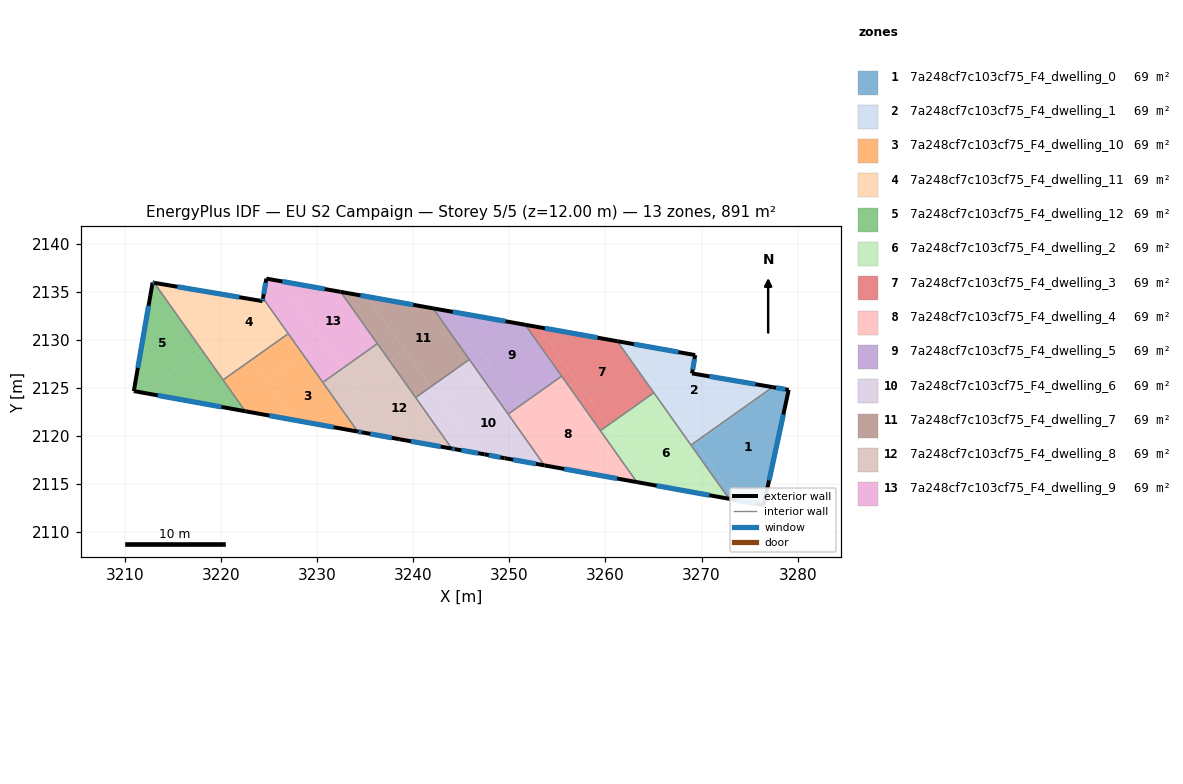
=== STOREY PLAN SPEC (per zone: floor XY polygon, exterior-wall plan segments, windows/doors) ===
zone 1: 7a248cf7c103cf75_F4_dwelling_0  (68.5 m²)
  floor: (3279.07, 2124.78) (3276.47, 2112.80) (3273.55, 2113.33) (3269.38, 2119.20) (3277.60, 2125.03)
  floor: (3269.30, 2119.32) (3273.55, 2113.33) (3272.87, 2113.45) (3268.90, 2119.04)
  floor: (3277.60, 2125.03) (3269.38, 2119.20) (3269.30, 2119.32) (3277.40, 2125.07)
  exterior wall: (3279.07, 2124.78) – (3277.40, 2125.07)  [1.7 m]
    window: (3278.71, 2124.84) – (3277.76, 2125.01)  [1.7 m²]
  exterior wall: (3276.47, 2112.80) – (3279.07, 2124.78)  [12.3 m]
    window: (3277.03, 2115.36) – (3278.51, 2122.22)  [12.0 m²]
  exterior wall: (3272.87, 2113.45) – (3276.47, 2112.80)  [3.7 m]
    window: (3273.64, 2113.31) – (3275.70, 2112.94)  [3.6 m²]
  interior walls: 2
zone 2: 7a248cf7c103cf75_F4_dwelling_1  (68.5 m²)
  floor: (3277.40, 2125.07) (3269.30, 2119.32) (3261.91, 2129.73) (3269.34, 2128.40) (3269.01, 2126.50)
  floor: (3261.91, 2129.73) (3265.87, 2124.16) (3265.47, 2123.88) (3261.23, 2129.85)
  floor: (3265.87, 2124.16) (3269.30, 2119.32) (3268.90, 2119.04) (3265.47, 2123.88)
  exterior wall: (3269.01, 2126.50) – (3269.34, 2128.40)  [1.9 m]
    window: (3269.08, 2126.91) – (3269.27, 2128.00)  [1.9 m²]
  exterior wall: (3277.40, 2125.07) – (3269.01, 2126.50)  [8.5 m]
    window: (3275.60, 2125.37) – (3270.81, 2126.19)  [8.3 m²]
  exterior wall: (3269.34, 2128.40) – (3261.23, 2129.85)  [8.2 m]
    window: (3267.60, 2128.71) – (3262.97, 2129.54)  [8.1 m²]
  interior walls: 3
zone 3: 7a248cf7c103cf75_F4_dwelling_10  (68.5 m²)
  floor: (3228.54, 2128.46) (3234.22, 2120.45) (3227.56, 2121.65) (3224.67, 2125.72)
  floor: (3223.14, 2127.89) (3227.56, 2121.65) (3222.53, 2122.56) (3220.22, 2125.82)
  floor: (3227.00, 2130.63) (3228.54, 2128.46) (3224.67, 2125.72) (3223.14, 2127.89)
  exterior wall: (3222.53, 2122.56) – (3234.22, 2120.45)  [11.9 m]
    window: (3225.04, 2122.11) – (3231.72, 2120.90)  [11.6 m²]
  interior walls: 4
zone 4: 7a248cf7c103cf75_F4_dwelling_11  (68.5 m²)
  floor: (3224.37, 2134.33) (3227.00, 2130.63) (3223.14, 2127.89) (3218.04, 2135.08) (3224.32, 2134.02)
  floor: (3218.04, 2135.08) (3220.97, 2130.95) (3218.05, 2128.88) (3213.06, 2135.92)
  floor: (3220.97, 2130.95) (3223.14, 2127.89) (3220.22, 2125.82) (3218.05, 2128.88)
  exterior wall: (3224.37, 2134.33) – (3224.32, 2134.02)  [0.3 m]
    window: (3224.36, 2134.26) – (3224.33, 2134.09)  [0.3 m²]
  exterior wall: (3224.32, 2134.02) – (3213.05, 2135.92)  [11.4 m]
    window: (3221.91, 2134.43) – (3215.47, 2135.51)  [11.2 m²]
  interior walls: 3
zone 5: 7a248cf7c103cf75_F4_dwelling_12  (68.5 m²)
  floor: (3213.06, 2135.92) (3218.05, 2128.88) (3211.86, 2124.49) (3210.93, 2124.66) (3212.84, 2135.70) (3212.89, 2135.95)
  floor: (3218.05, 2128.88) (3222.53, 2122.56) (3211.86, 2124.49)
  exterior wall: (3212.89, 2135.95) – (3210.93, 2124.66)  [11.5 m]
    window: (3212.47, 2133.53) – (3211.35, 2127.08)  [11.2 m²]
  exterior wall: (3213.05, 2135.92) – (3212.89, 2135.95)  [0.2 m]
    window: (3213.02, 2135.93) – (3212.92, 2135.94)  [0.2 m²]
  exterior wall: (3210.93, 2124.66) – (3222.53, 2122.56)  [11.8 m]
    window: (3213.42, 2124.21) – (3220.05, 2123.01)  [11.6 m²]
  interior walls: 2
zone 6: 7a248cf7c103cf75_F4_dwelling_2  (68.5 m²)
  floor: (3260.27, 2121.10) (3264.64, 2114.94) (3263.27, 2115.19) (3259.47, 2120.54)
  floor: (3265.04, 2124.48) (3265.47, 2123.88) (3260.70, 2120.49) (3260.27, 2121.10)
  floor: (3265.47, 2123.88) (3272.87, 2113.45) (3264.64, 2114.94) (3260.70, 2120.49)
  exterior wall: (3263.27, 2115.19) – (3272.87, 2113.45)  [9.8 m]
    window: (3265.33, 2114.82) – (3270.81, 2113.82)  [9.6 m²]
  interior walls: 4
zone 7: 7a248cf7c103cf75_F4_dwelling_3  (68.5 m²)
  floor: (3261.23, 2129.85) (3265.04, 2124.48) (3260.27, 2121.10) (3253.03, 2131.31)
  floor: (3253.03, 2131.31) (3256.96, 2125.76) (3256.17, 2125.20) (3251.66, 2131.56)
  floor: (3256.96, 2125.76) (3260.27, 2121.10) (3259.47, 2120.54) (3256.17, 2125.20)
  exterior wall: (3261.23, 2129.85) – (3251.66, 2131.56)  [9.7 m]
    window: (3259.18, 2130.21) – (3253.71, 2131.19)  [9.5 m²]
  interior walls: 4
zone 8: 7a248cf7c103cf75_F4_dwelling_4  (68.5 m²)
  floor: (3255.45, 2126.21) (3263.27, 2115.19) (3253.66, 2116.93) (3249.88, 2122.26)
  exterior wall: (3253.66, 2116.93) – (3263.27, 2115.19)  [9.8 m]
    window: (3255.72, 2116.56) – (3261.21, 2115.56)  [9.6 m²]
  interior walls: 4
zone 9: 7a248cf7c103cf75_F4_dwelling_5  (68.5 m²)
  floor: (3251.66, 2131.56) (3255.45, 2126.21) (3251.07, 2123.11) (3244.12, 2132.90)
  floor: (3244.12, 2132.90) (3248.04, 2127.37) (3246.85, 2126.52) (3242.07, 2133.27)
  floor: (3248.04, 2127.37) (3251.07, 2123.11) (3249.88, 2122.26) (3246.85, 2126.52)
  exterior wall: (3251.66, 2131.56) – (3242.07, 2133.27)  [9.7 m]
    window: (3249.60, 2131.92) – (3244.12, 2132.90)  [9.6 m²]
  interior walls: 4
zone 10: 7a248cf7c103cf75_F4_dwelling_6  (68.5 m²)
  floor: (3246.85, 2126.52) (3253.66, 2116.93) (3249.51, 2117.68) (3247.42, 2118.08) (3246.76, 2118.19) (3242.86, 2123.69)
  floor: (3241.85, 2125.12) (3246.76, 2118.19) (3244.34, 2118.61) (3244.02, 2118.67) (3240.25, 2123.98)
  floor: (3245.84, 2127.95) (3246.85, 2126.52) (3242.86, 2123.69) (3241.85, 2125.12)
  exterior wall: (3249.51, 2117.68) – (3253.66, 2116.93)  [4.2 m]
    window: (3250.40, 2117.52) – (3252.77, 2117.09)  [4.1 m²]
  exterior wall: (3247.42, 2118.08) – (3249.51, 2117.68)  [2.1 m]
    window: (3247.87, 2117.99) – (3249.06, 2117.76)  [2.1 m²]
  exterior wall: (3244.34, 2118.61) – (3247.42, 2118.08)  [3.1 m]
    window: (3245.00, 2118.50) – (3246.76, 2118.19)  [3.1 m²]
  exterior wall: (3244.02, 2118.67) – (3244.34, 2118.61)  [0.3 m]
    window: (3244.09, 2118.66) – (3244.27, 2118.63)  [0.3 m²]
  interior walls: 4
zone 11: 7a248cf7c103cf75_F4_dwelling_7  (68.5 m²)
  floor: (3242.07, 2133.27) (3245.84, 2127.95) (3241.85, 2125.12) (3235.20, 2134.49)
  floor: (3235.20, 2134.49) (3239.11, 2128.97) (3237.52, 2127.84) (3232.45, 2134.98)
  floor: (3239.11, 2128.97) (3241.85, 2125.12) (3240.25, 2123.98) (3237.52, 2127.84)
  exterior wall: (3242.07, 2133.27) – (3232.45, 2134.98)  [9.8 m]
    window: (3240.01, 2133.63) – (3234.51, 2134.61)  [9.6 m²]
  interior walls: 4
zone 12: 7a248cf7c103cf75_F4_dwelling_8  (68.5 m²)
  floor: (3237.52, 2127.84) (3244.02, 2118.67) (3238.61, 2119.64) (3237.83, 2119.79) (3233.92, 2125.29)
  floor: (3232.68, 2127.04) (3237.83, 2119.79) (3234.70, 2120.36) (3234.22, 2120.45) (3230.60, 2125.56)
  floor: (3236.27, 2129.59) (3237.52, 2127.84) (3233.92, 2125.29) (3232.68, 2127.04)
  exterior wall: (3234.70, 2120.36) – (3238.61, 2119.64)  [4.0 m]
    window: (3235.54, 2120.21) – (3237.77, 2119.79)  [3.9 m²]
  exterior wall: (3234.22, 2120.45) – (3234.70, 2120.36)  [0.5 m]
    window: (3234.33, 2120.43) – (3234.60, 2120.38)  [0.5 m²]
  exterior wall: (3238.61, 2119.64) – (3244.02, 2118.67)  [5.5 m]
    window: (3239.77, 2119.43) – (3242.86, 2118.88)  [5.4 m²]
  interior walls: 4
zone 13: 7a248cf7c103cf75_F4_dwelling_9  (68.5 m²)
  floor: (3232.45, 2134.98) (3236.28, 2129.59) (3232.68, 2127.04) (3226.27, 2136.08)
  floor: (3226.27, 2136.08) (3230.62, 2129.94) (3228.54, 2128.46) (3224.37, 2134.33) (3224.72, 2136.36)
  floor: (3230.62, 2129.94) (3232.68, 2127.04) (3230.60, 2125.56) (3228.54, 2128.46)
  exterior wall: (3224.72, 2136.36) – (3224.37, 2134.33)  [2.1 m]
    window: (3224.65, 2135.92) – (3224.45, 2134.77)  [2.0 m²]
  exterior wall: (3232.45, 2134.98) – (3224.72, 2136.36)  [7.9 m]
    window: (3230.80, 2135.28) – (3226.38, 2136.06)  [7.7 m²]
  interior walls: 4

=== DERIVED (storey summary) ===
Building: EU S2 Campaign
Storey: 5 of 5  (floor level z = 12.00 m)
Storey gross floor area: 890.6 m²
Zones on this storey: 13
  - 7a248cf7c103cf75_F4_dwelling_0: floor 68.5 m²; exterior wall 17.6 m (52.9 m²); 3 window(s) 17.3 m²; WWR 32.7%
  - 7a248cf7c103cf75_F4_dwelling_1: floor 68.5 m²; exterior wall 18.7 m (56.0 m²); 3 window(s) 18.3 m²; WWR 32.7%
  - 7a248cf7c103cf75_F4_dwelling_10: floor 68.5 m²; exterior wall 11.9 m (35.6 m²); 1 window(s) 11.6 m²; WWR 32.7%
  - 7a248cf7c103cf75_F4_dwelling_11: floor 68.5 m²; exterior wall 11.7 m (35.2 m²); 2 window(s) 11.5 m²; WWR 32.7%
  - 7a248cf7c103cf75_F4_dwelling_12: floor 68.5 m²; exterior wall 23.4 m (70.2 m²); 3 window(s) 23.0 m²; WWR 32.7%
  - 7a248cf7c103cf75_F4_dwelling_2: floor 68.5 m²; exterior wall 9.8 m (29.3 m²); 1 window(s) 9.6 m²; WWR 32.7%
  - 7a248cf7c103cf75_F4_dwelling_3: floor 68.5 m²; exterior wall 9.7 m (29.2 m²); 1 window(s) 9.5 m²; WWR 32.7%
  - 7a248cf7c103cf75_F4_dwelling_4: floor 68.5 m²; exterior wall 9.8 m (29.3 m²); 1 window(s) 9.6 m²; WWR 32.7%
  - 7a248cf7c103cf75_F4_dwelling_5: floor 68.5 m²; exterior wall 9.7 m (29.2 m²); 1 window(s) 9.6 m²; WWR 32.7%
  - 7a248cf7c103cf75_F4_dwelling_6: floor 68.5 m²; exterior wall 9.8 m (29.4 m²); 4 window(s) 9.6 m²; WWR 32.7%
  - 7a248cf7c103cf75_F4_dwelling_7: floor 68.5 m²; exterior wall 9.8 m (29.3 m²); 1 window(s) 9.6 m²; WWR 32.7%
  - 7a248cf7c103cf75_F4_dwelling_8: floor 68.5 m²; exterior wall 10.0 m (29.9 m²); 3 window(s) 9.8 m²; WWR 32.7%
  - 7a248cf7c103cf75_F4_dwelling_9: floor 68.5 m²; exterior wall 9.9 m (29.7 m²); 2 window(s) 9.7 m²; WWR 32.7%
Zone adjacency (shared interzone walls):
  - 7a248cf7c103cf75_F4_dwelling_0 ↔ 7a248cf7c103cf75_F4_dwelling_1
  - 7a248cf7c103cf75_F4_dwelling_0 ↔ 7a248cf7c103cf75_F4_dwelling_2
  - 7a248cf7c103cf75_F4_dwelling_1 ↔ 7a248cf7c103cf75_F4_dwelling_2
  - 7a248cf7c103cf75_F4_dwelling_1 ↔ 7a248cf7c103cf75_F4_dwelling_3
  - 7a248cf7c103cf75_F4_dwelling_10 ↔ 7a248cf7c103cf75_F4_dwelling_11
  - 7a248cf7c103cf75_F4_dwelling_10 ↔ 7a248cf7c103cf75_F4_dwelling_12
  - 7a248cf7c103cf75_F4_dwelling_10 ↔ 7a248cf7c103cf75_F4_dwelling_8
  - 7a248cf7c103cf75_F4_dwelling_10 ↔ 7a248cf7c103cf75_F4_dwelling_9
  - 7a248cf7c103cf75_F4_dwelling_11 ↔ 7a248cf7c103cf75_F4_dwelling_12
  - 7a248cf7c103cf75_F4_dwelling_11 ↔ 7a248cf7c103cf75_F4_dwelling_9
  - 7a248cf7c103cf75_F4_dwelling_2 ↔ 7a248cf7c103cf75_F4_dwelling_3
  - 7a248cf7c103cf75_F4_dwelling_2 ↔ 7a248cf7c103cf75_F4_dwelling_4
  - 7a248cf7c103cf75_F4_dwelling_3 ↔ 7a248cf7c103cf75_F4_dwelling_4
  - 7a248cf7c103cf75_F4_dwelling_3 ↔ 7a248cf7c103cf75_F4_dwelling_5
  - 7a248cf7c103cf75_F4_dwelling_4 ↔ 7a248cf7c103cf75_F4_dwelling_5
  - 7a248cf7c103cf75_F4_dwelling_4 ↔ 7a248cf7c103cf75_F4_dwelling_6
  - 7a248cf7c103cf75_F4_dwelling_5 ↔ 7a248cf7c103cf75_F4_dwelling_6
  - 7a248cf7c103cf75_F4_dwelling_5 ↔ 7a248cf7c103cf75_F4_dwelling_7
  - 7a248cf7c103cf75_F4_dwelling_6 ↔ 7a248cf7c103cf75_F4_dwelling_7
  - 7a248cf7c103cf75_F4_dwelling_6 ↔ 7a248cf7c103cf75_F4_dwelling_8
  - 7a248cf7c103cf75_F4_dwelling_7 ↔ 7a248cf7c103cf75_F4_dwelling_8
  - 7a248cf7c103cf75_F4_dwelling_7 ↔ 7a248cf7c103cf75_F4_dwelling_9
  - 7a248cf7c103cf75_F4_dwelling_8 ↔ 7a248cf7c103cf75_F4_dwelling_9